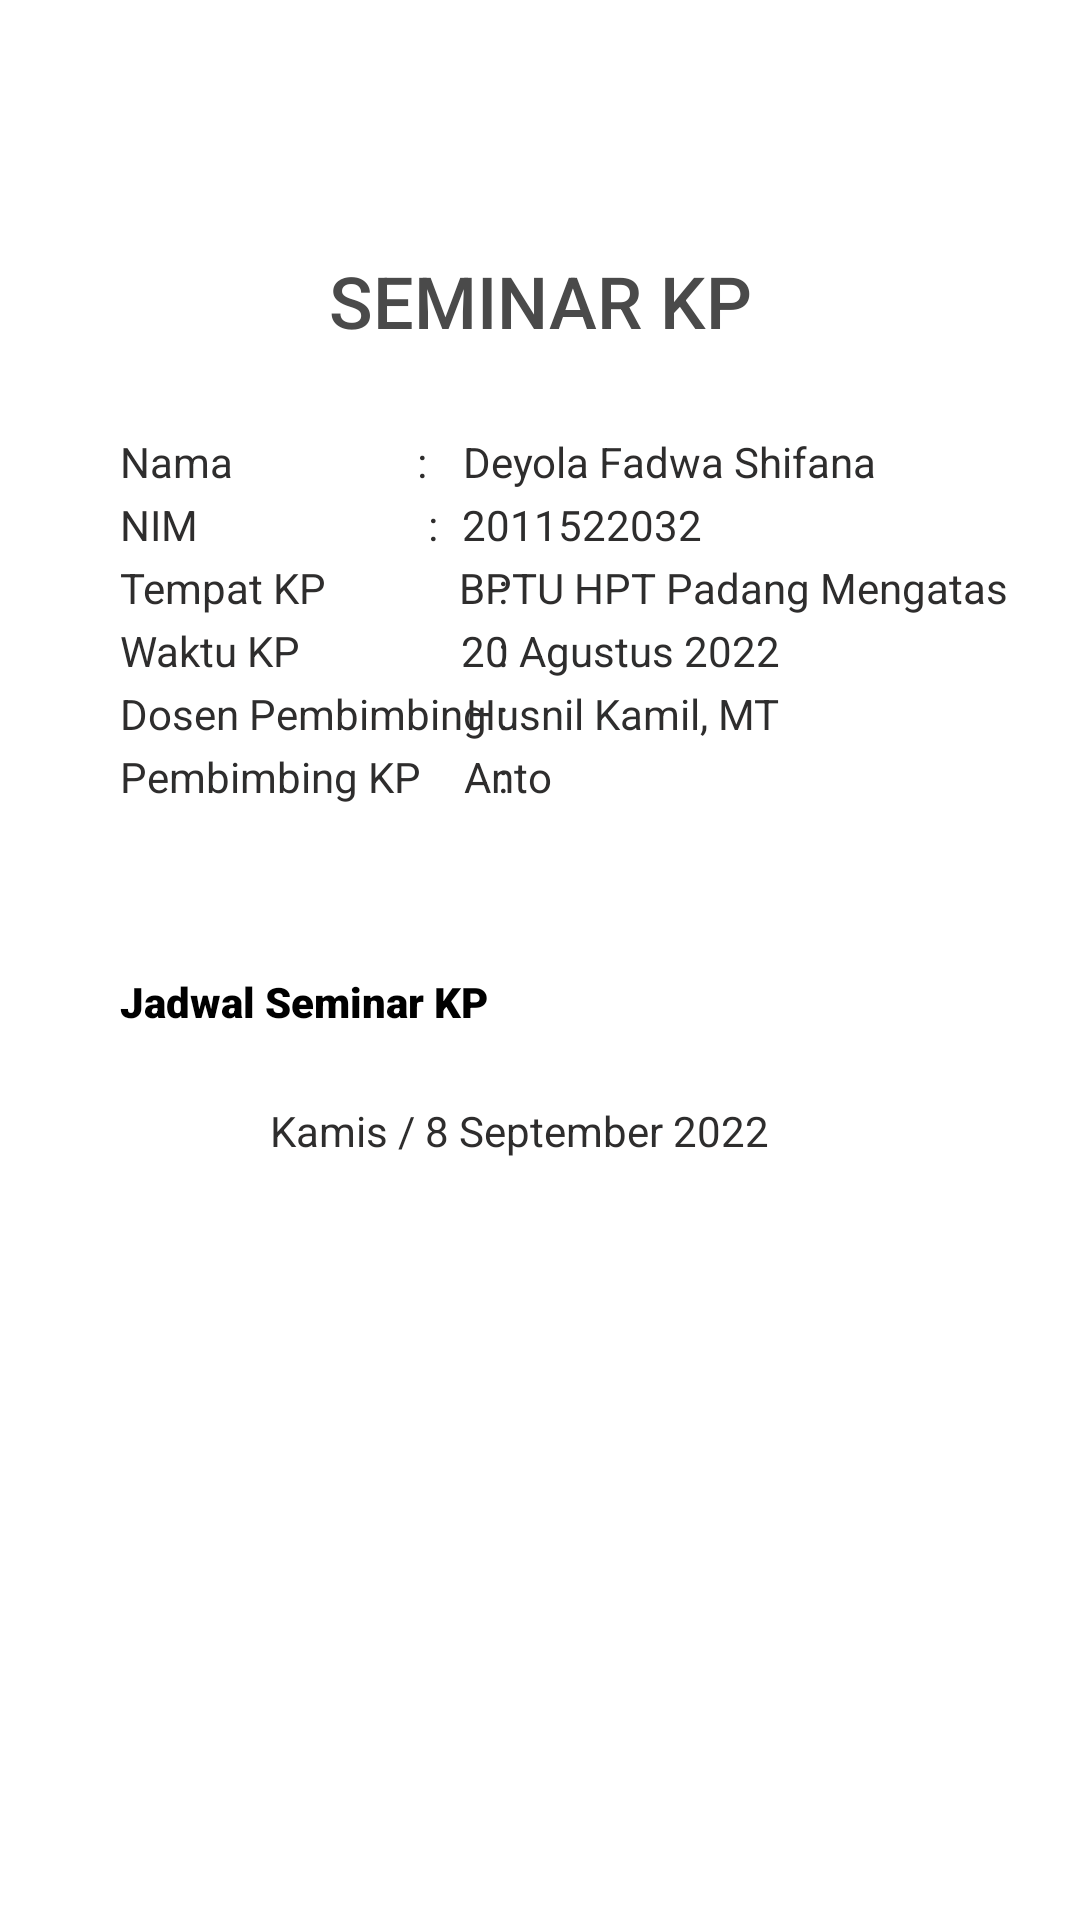

The Android layout XML behind this screen, and the referenced resources:
<!-- AndroidManifest.xml: application theme Theme.Tb_klp_7 -->
<!-- res/layout/activity_seminar_kp_personal.xml -->
<?xml version="1.0" encoding="utf-8"?>
<androidx.constraintlayout.widget.ConstraintLayout xmlns:android="http://schemas.android.com/apk/res/android"
    xmlns:app="http://schemas.android.com/apk/res-auto"
    xmlns:tools="http://schemas.android.com/tools"
    android:layout_width="match_parent"
    android:layout_height="match_parent"
    tools:context=".SeminarKpPersonal">

    <TextView
        android:id="@+id/textView312"
        android:layout_width="wrap_content"
        android:layout_height="wrap_content"
        android:layout_marginStart="40dp"
        android:layout_marginTop="28dp"
        android:text="Nama"
        android:textColor="#2E2D2D"
        app:layout_constraintEnd_toStartOf="@+id/textView329"
        app:layout_constraintHorizontal_bias="0.0"
        app:layout_constraintStart_toStartOf="parent"
        app:layout_constraintTop_toBottomOf="@+id/textView85" />

    <TextView
        android:id="@+id/textView313"
        android:layout_width="wrap_content"
        android:layout_height="wrap_content"
        android:layout_marginStart="14dp"
        android:layout_marginTop="2dp"
        android:layout_marginEnd="126dp"
        android:text="2011522032"
        android:textColor="#2E2D2D"
        app:layout_constraintEnd_toEndOf="parent"
        app:layout_constraintStart_toEndOf="@+id/textView20"
        app:layout_constraintTop_toBottomOf="@+id/textView321" />

    <TextView
        android:id="@+id/textView314"
        android:layout_width="wrap_content"
        android:layout_height="wrap_content"
        android:layout_marginStart="40dp"
        android:layout_marginTop="2dp"
        android:text="Pembimbing KP"
        android:textColor="#2E2D2D"
        app:layout_constraintEnd_toStartOf="@+id/textView323"
        app:layout_constraintHorizontal_bias="0.0"
        app:layout_constraintStart_toStartOf="parent"
        app:layout_constraintTop_toBottomOf="@+id/textView318" />

    <TextView
        android:id="@+id/textView315"
        android:layout_width="wrap_content"
        android:layout_height="wrap_content"
        android:layout_marginTop="2dp"
        android:text=":"
        android:textColor="#2E2D2D"
        app:layout_constraintEnd_toEndOf="parent"
        app:layout_constraintHorizontal_bias="0.465"
        app:layout_constraintStart_toStartOf="parent"
        app:layout_constraintTop_toBottomOf="@+id/textView324" />

    <TextView
        android:id="@+id/textView316"
        android:layout_width="wrap_content"
        android:layout_height="wrap_content"
        android:layout_marginStart="12dp"
        android:layout_marginTop="2dp"
        android:layout_marginEnd="24dp"
        android:text="BPTU HPT Padang Mengatas"
        android:textColor="#2E2D2D"
        app:layout_constraintEnd_toEndOf="parent"
        app:layout_constraintStart_toEndOf="@+id/textView21"
        app:layout_constraintTop_toBottomOf="@+id/textView313" />

    <TextView
        android:id="@+id/textView317"
        android:layout_width="wrap_content"
        android:layout_height="wrap_content"
        android:layout_marginStart="14dp"
        android:layout_marginTop="2dp"
        android:layout_marginEnd="100dp"
        android:text="20 Agustus 2022"
        android:textColor="#2E2D2D"
        app:layout_constraintEnd_toEndOf="parent"
        app:layout_constraintStart_toEndOf="@+id/textView6"
        app:layout_constraintTop_toBottomOf="@+id/textView316" />

    <TextView
        android:id="@+id/textView318"
        android:layout_width="wrap_content"
        android:layout_height="wrap_content"
        android:layout_marginStart="40dp"
        android:layout_marginTop="2dp"
        android:layout_marginEnd="10dp"
        android:text="Dosen Pembimbing"
        android:textColor="#2E2D2D"
        app:layout_constraintEnd_toEndOf="@+id/textView319"
        app:layout_constraintEnd_toStartOf="@+id/textView319"
        app:layout_constraintHorizontal_bias="0.0"
        app:layout_constraintStart_toStartOf="parent"
        app:layout_constraintTop_toBottomOf="@+id/textView326" />

    <TextView
        android:id="@+id/textView319"
        android:layout_width="wrap_content"
        android:layout_height="wrap_content"
        android:layout_marginTop="2dp"
        android:text=":"
        android:textColor="#2E2D2D"
        app:layout_constraintEnd_toEndOf="parent"
        app:layout_constraintHorizontal_bias="0.465"
        app:layout_constraintStart_toStartOf="parent"
        app:layout_constraintTop_toBottomOf="@+id/textView315" />

    <TextView
        android:id="@+id/textView320"
        android:layout_width="wrap_content"
        android:layout_height="wrap_content"
        android:layout_marginTop="2dp"
        android:text=":"
        android:textColor="#2E2D2D"
        app:layout_constraintEnd_toEndOf="parent"
        app:layout_constraintEnd_toStartOf="@+id/textView313"
        app:layout_constraintHorizontal_bias="0.946"
        app:layout_constraintStart_toStartOf="parent"
        app:layout_constraintTop_toBottomOf="@+id/textView329" />

    <TextView
        android:id="@+id/textView321"
        android:layout_width="wrap_content"
        android:layout_height="wrap_content"
        android:layout_marginStart="14dp"
        android:layout_marginTop="28dp"
        android:layout_marginEnd="68dp"
        android:text="Deyola Fadwa Shifana"
        android:textColor="#2E2D2D"
        app:layout_constraintEnd_toEndOf="parent"
        app:layout_constraintHorizontal_bias="0.0"
        app:layout_constraintStart_toEndOf="@+id/textView7"
        app:layout_constraintTop_toBottomOf="@+id/textView85" />

    <TextView
        android:id="@+id/textView322"
        android:layout_width="wrap_content"
        android:layout_height="wrap_content"
        android:layout_marginStart="14dp"
        android:layout_marginTop="2dp"
        android:layout_marginEnd="176dp"
        android:text="Anto"
        android:textColor="#2E2D2D"
        app:layout_constraintEnd_toEndOf="parent"
        app:layout_constraintStart_toEndOf="@+id/textView19"
        app:layout_constraintTop_toBottomOf="@+id/textView325" />

    <TextView
        android:id="@+id/textView323"
        android:layout_width="wrap_content"
        android:layout_height="wrap_content"
        android:layout_marginTop="2dp"
        android:text=":"
        android:textColor="#2E2D2D"
        app:layout_constraintEnd_toEndOf="parent"
        app:layout_constraintHorizontal_bias="0.465"
        app:layout_constraintStart_toStartOf="parent"
        app:layout_constraintTop_toBottomOf="@+id/textView319" />

    <TextView
        android:id="@+id/textView324"
        android:layout_width="wrap_content"
        android:layout_height="wrap_content"
        android:layout_marginTop="2dp"
        android:text=":"
        android:textColor="#2E2D2D"
        app:layout_constraintEnd_toEndOf="parent"
        app:layout_constraintHorizontal_bias="0.465"
        app:layout_constraintStart_toStartOf="parent"
        app:layout_constraintTop_toBottomOf="@+id/textView320" />

    <TextView
        android:id="@+id/textView325"
        android:layout_width="wrap_content"
        android:layout_height="wrap_content"
        android:layout_marginStart="14dp"
        android:layout_marginTop="2dp"
        android:layout_marginEnd="100dp"
        android:text="Husnil Kamil, MT"
        android:textColor="#2E2D2D"
        app:layout_constraintEnd_toEndOf="parent"
        app:layout_constraintStart_toEndOf="@+id/textView10"
        app:layout_constraintTop_toBottomOf="@+id/textView317" />

    <TextView
        android:id="@+id/textView326"
        android:layout_width="wrap_content"
        android:layout_height="wrap_content"
        android:layout_marginStart="40dp"
        android:layout_marginTop="2dp"
        android:text="Waktu KP"
        android:textColor="#2E2D2D"
        app:layout_constraintEnd_toStartOf="@+id/textView315"
        app:layout_constraintHorizontal_bias="0.0"
        app:layout_constraintStart_toStartOf="parent"
        app:layout_constraintTop_toBottomOf="@+id/textView328" />

    <TextView
        android:id="@+id/textView327"
        android:layout_width="wrap_content"
        android:layout_height="wrap_content"
        android:layout_marginStart="40dp"
        android:layout_marginTop="2dp"
        android:text="NIM"
        android:textColor="#2E2D2D"
        app:layout_constraintEnd_toStartOf="@+id/textView320"
        app:layout_constraintHorizontal_bias="0.0"
        app:layout_constraintStart_toStartOf="parent"
        app:layout_constraintTop_toBottomOf="@+id/textView312" />

    <TextView
        android:id="@+id/textView328"
        android:layout_width="wrap_content"
        android:layout_height="wrap_content"
        android:layout_marginStart="40dp"
        android:layout_marginTop="2dp"
        android:text="Tempat KP"
        android:textColor="#2E2D2D"
        app:layout_constraintEnd_toStartOf="@+id/textView324"
        app:layout_constraintHorizontal_bias="0.0"
        app:layout_constraintStart_toStartOf="parent"
        app:layout_constraintTop_toBottomOf="@+id/textView327" />

    <TextView
        android:id="@+id/textView329"
        android:layout_width="wrap_content"
        android:layout_height="wrap_content"
        android:layout_marginTop="28dp"
        android:layout_marginEnd="12dp"
        android:text=":"
        android:textColor="#2E2D2D"
        app:layout_constraintEnd_toStartOf="@+id/textView321"
        app:layout_constraintTop_toBottomOf="@+id/textView85" />

    <TextView
        android:id="@+id/textView85"
        android:layout_width="wrap_content"
        android:layout_height="wrap_content"
        android:layout_marginTop="84dp"
        android:fontFamily="sans-serif-medium"
        android:text="SEMINAR KP"
        android:textColor="#4A4A4A"
        android:textSize="24sp"
        app:layout_constraintEnd_toEndOf="parent"
        app:layout_constraintStart_toStartOf="parent"
        app:layout_constraintTop_toTopOf="parent" />

    <TextView
        android:id="@+id/textView149"
        android:layout_width="wrap_content"
        android:layout_height="wrap_content"
        android:layout_marginStart="40dp"
        android:layout_marginTop="56dp"
        android:fontFamily="sans-serif-black"
        android:text="Jadwal Seminar KP"
        android:textColor="#000000"
        app:layout_constraintStart_toStartOf="parent"
        app:layout_constraintTop_toBottomOf="@+id/textView314" />

    <TextView
        android:id="@+id/textView150"
        android:layout_width="wrap_content"
        android:layout_height="wrap_content"
        android:layout_marginStart="16dp"
        android:layout_marginTop="24dp"
        android:text="Kamis / 8 September 2022"
        android:textColor="#2E2D2D"
        app:layout_constraintStart_toEndOf="@+id/imageView6"
        app:layout_constraintTop_toBottomOf="@+id/textView149" />

    <ImageView
        android:id="@+id/imageView6"
        android:layout_width="26dp"
        android:layout_height="39dp"
        android:layout_marginStart="48dp"
        android:layout_marginTop="12dp"
        app:layout_constraintStart_toStartOf="parent"
        app:layout_constraintTop_toBottomOf="@+id/textView149"
        app:srcCompat="@drawable/ic_baseline_calendar_today_24" />
</androidx.constraintlayout.widget.ConstraintLayout>
<!-- resources referenced by this layout -->
<resources>
  <style name="Theme.Tb_klp_7" parent="Theme.MaterialComponents.DayNight.NoActionBar">
          
          <item name="colorPrimary">@color/purple_500</item>
          <item name="colorPrimaryVariant">@color/purple_700</item>
          <item name="colorOnPrimary">@color/white</item>
          
          <item name="colorSecondary">@color/teal_200</item>
          <item name="colorSecondaryVariant">@color/teal_700</item>
          <item name="colorOnSecondary">@color/black</item>
          
          <item name="android:statusBarColor" tools:targetApi="l">?attr/colorPrimaryVariant</item>
          
      </style>
  <color name="purple_500">#FF6200EE</color>
  <color name="purple_700">#2E6578</color>
  <color name="white">#FFFFFFFF</color>
  <color name="teal_200">#FF03DAC5</color>
  <color name="teal_700">#FF018786</color>
  <color name="black">#FF000000</color>
</resources>
